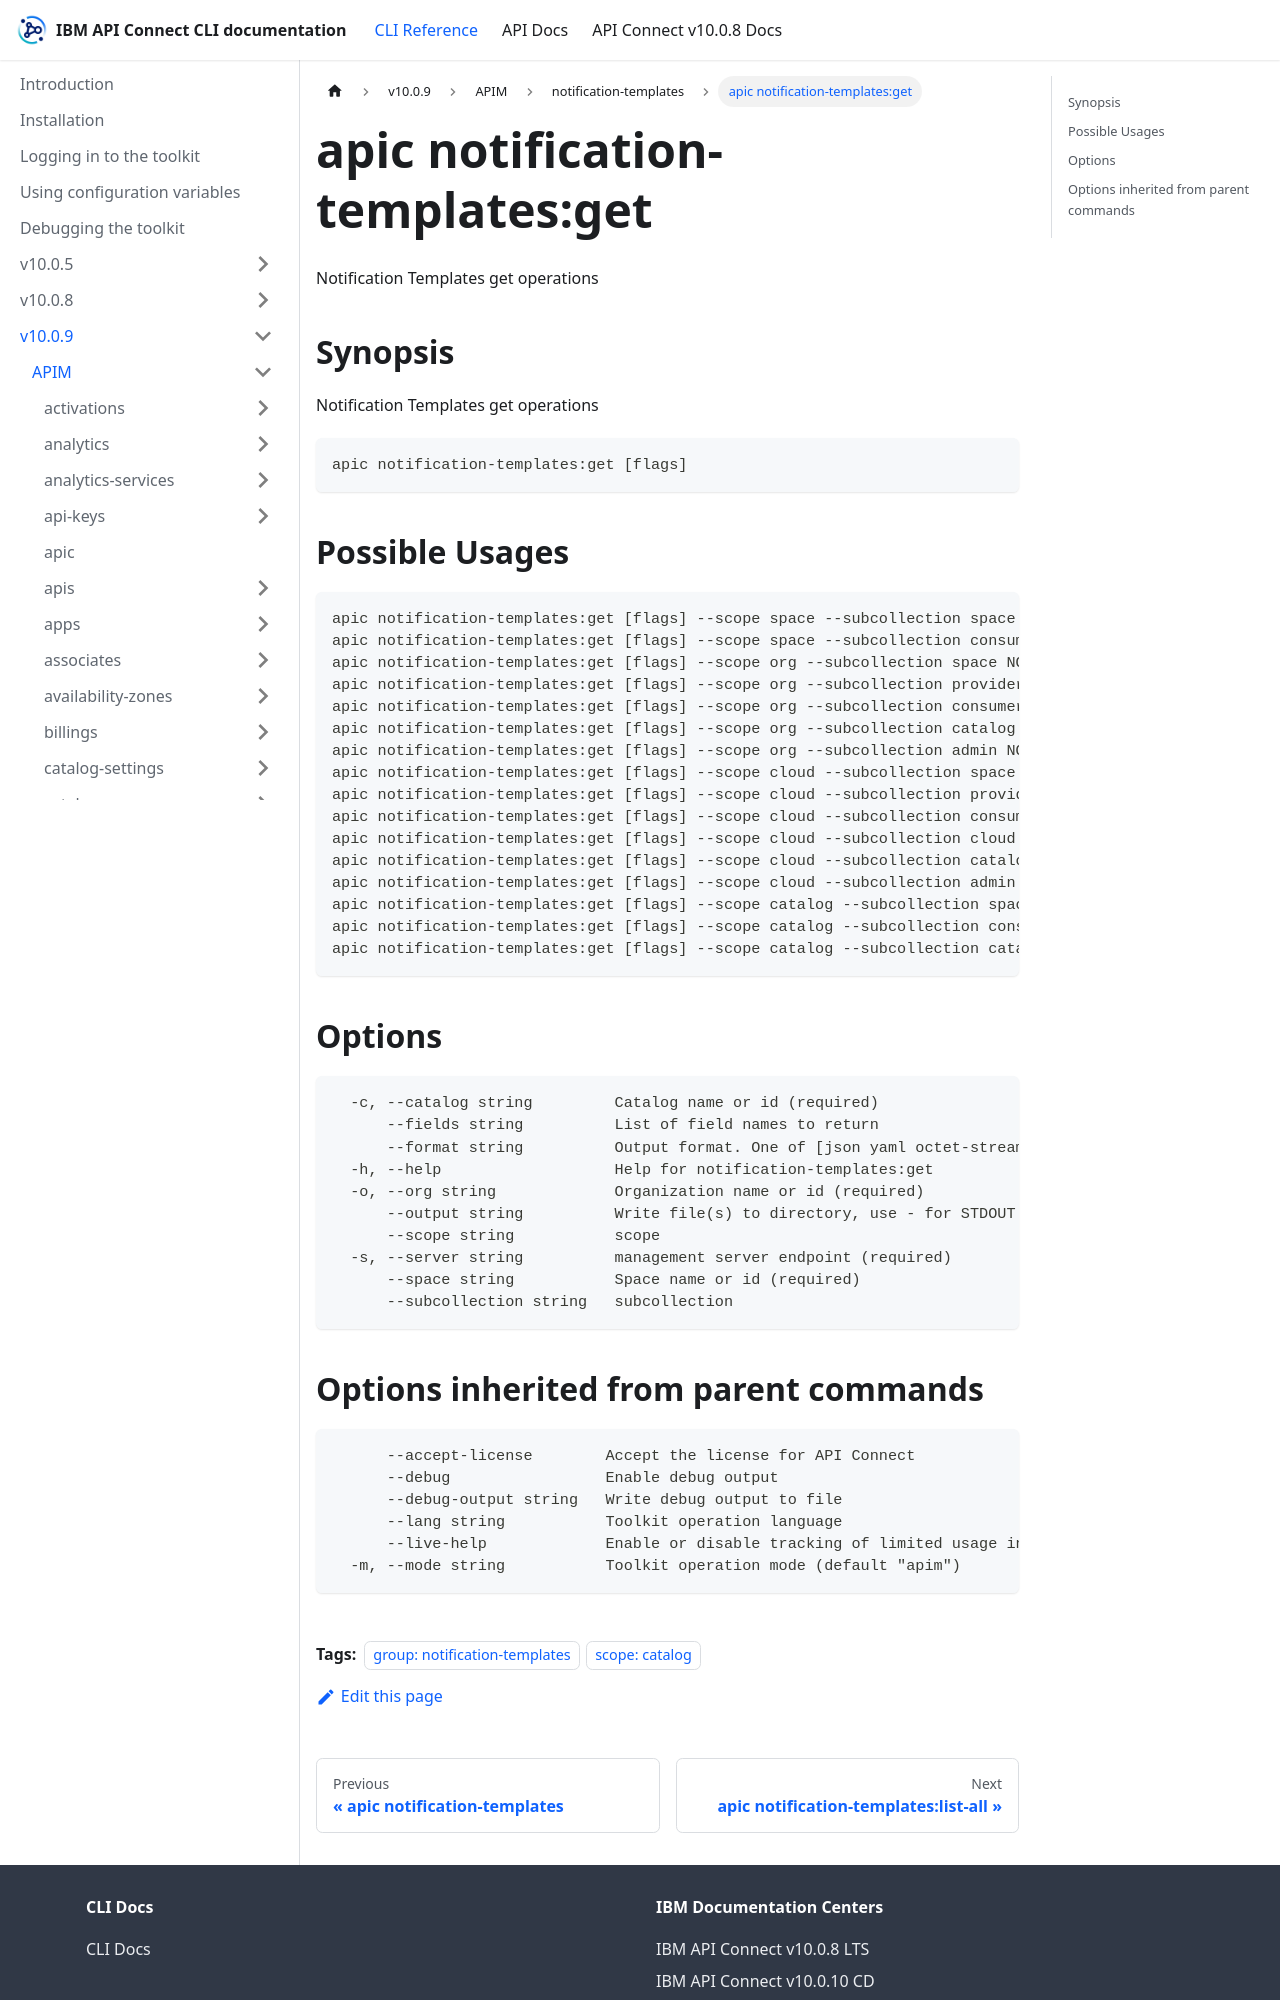

repository: ibm-apiconnect/clidocs · page: docs/v1009/apim/notification-templates/apic_notification-templates_get.html · generator: docusaurus

---
tags:
- "group: notification-templates"
- "scope: catalog"
---
# apic notification-templates:get

Notification Templates get operations

## Synopsis

Notification Templates get operations

```
apic notification-templates:get [flags]
```

## Possible Usages

```
apic notification-templates:get [flags] --scope space --subcollection space NOTIFICATION_TEMPLATE
apic notification-templates:get [flags] --scope space --subcollection consumer NOTIFICATION_TEMPLATE
apic notification-templates:get [flags] --scope org --subcollection space NOTIFICATION_TEMPLATE
apic notification-templates:get [flags] --scope org --subcollection provider NOTIFICATION_TEMPLATE
apic notification-templates:get [flags] --scope org --subcollection consumer NOTIFICATION_TEMPLATE
apic notification-templates:get [flags] --scope org --subcollection catalog NOTIFICATION_TEMPLATE
apic notification-templates:get [flags] --scope org --subcollection admin NOTIFICATION_TEMPLATE
apic notification-templates:get [flags] --scope cloud --subcollection space NOTIFICATION_TEMPLATE
apic notification-templates:get [flags] --scope cloud --subcollection provider NOTIFICATION_TEMPLATE
apic notification-templates:get [flags] --scope cloud --subcollection consumer NOTIFICATION_TEMPLATE
apic notification-templates:get [flags] --scope cloud --subcollection cloud NOTIFICATION_TEMPLATE
apic notification-templates:get [flags] --scope cloud --subcollection catalog NOTIFICATION_TEMPLATE
apic notification-templates:get [flags] --scope cloud --subcollection admin NOTIFICATION_TEMPLATE
apic notification-templates:get [flags] --scope catalog --subcollection space NOTIFICATION_TEMPLATE
apic notification-templates:get [flags] --scope catalog --subcollection consumer NOTIFICATION_TEMPLATE
apic notification-templates:get [flags] --scope catalog --subcollection catalog NOTIFICATION_TEMPLATE
```

## Options

```
  -c, --catalog string         Catalog name or id (required)
      --fields string          List of field names to return
      --format string          Output format. One of [json yaml octet-stream go-template=... go-template-file=...], defaults to yaml.
  -h, --help                   Help for notification-templates:get
  -o, --org string             Organization name or id (required)
      --output string          Write file(s) to directory, use - for STDOUT. (default: cwd)
      --scope string           scope
  -s, --server string          management server endpoint (required)
      --space string           Space name or id (required)
      --subcollection string   subcollection
```
